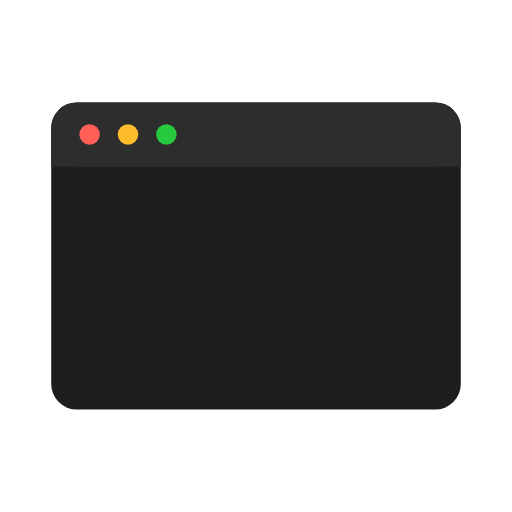
t = 0.00 s
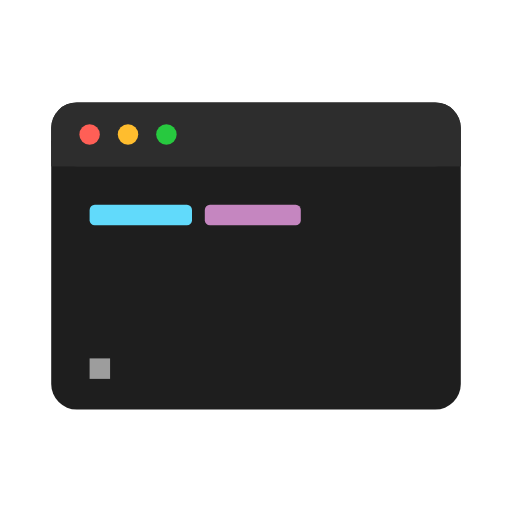
t = 0.35 s
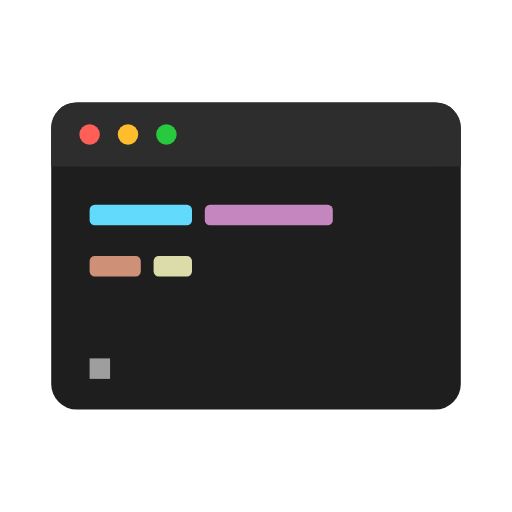
t = 0.65 s
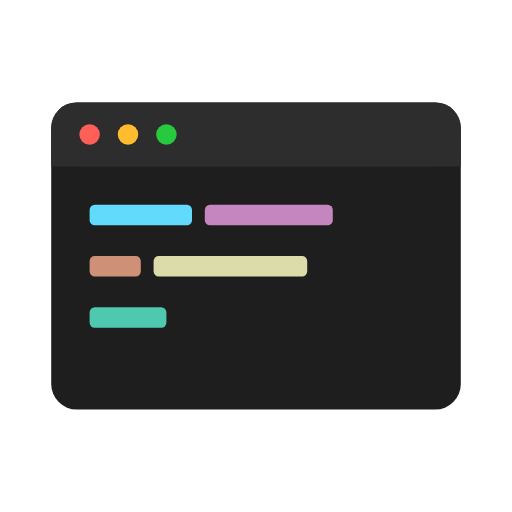
t = 1.00 s
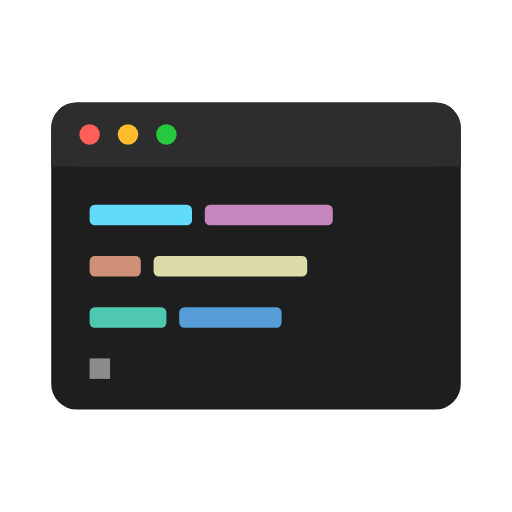
t = 1.30 s
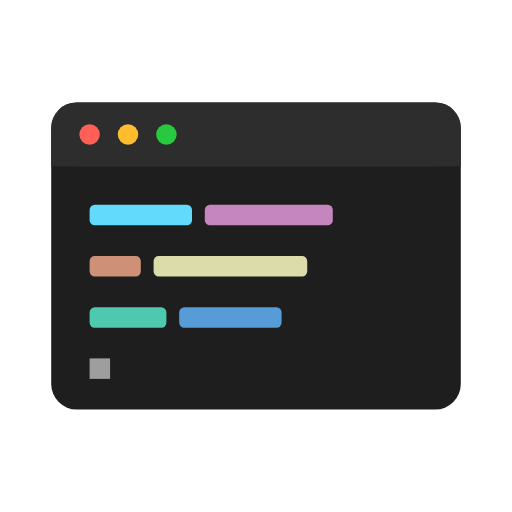
t = 1.65 s

The animated SVG that drew these frames (rendered in a browser with its animation timeline set to each time). Animation: 8 SMIL elements (animate=8); one cycle of 2.00 s, repeats indefinitely.

<svg xmlns="http://www.w3.org/2000/svg" viewBox="0 0 200 200" width="200" height="200">
  <!-- Terminal Background -->
  <rect x="20" y="40" width="160" height="120" rx="10" ry="10" fill="#1e1e1e" />
  
  <!-- Terminal Header -->
  <rect x="20" y="40" width="160" height="25" rx="10" ry="10" fill="#2d2d2d" />
  <rect x="20" y="55" width="160" height="10" fill="#2d2d2d" /> <!-- Cover bottom radius of header -->
  
  <!-- Window Buttons -->
  <circle cx="35" cy="52.5" r="4" fill="#ff5f56" />
  <circle cx="50" cy="52.5" r="4" fill="#ffbd2e" />
  <circle cx="65" cy="52.5" r="4" fill="#27c93f" />

  <!-- Code Lines -->
  <g>
    <!-- Line 1 -->
    <rect x="35" y="80" width="0" height="8" rx="2" fill="#61dafb">
      <animate attributeName="width" values="0;40;40;40" keyTimes="0;0.1;0.9;1" dur="2s" repeatCount="indefinite" />
    </rect>
    <rect x="80" y="80" width="0" height="8" rx="2" fill="#c586c0">
      <animate attributeName="width" values="0;0;50;50" keyTimes="0;0.1;0.2;1" dur="2s" repeatCount="indefinite" />
    </rect>

    <!-- Line 2 -->
    <rect x="35" y="100" width="0" height="8" rx="2" fill="#ce9178">
      <animate attributeName="width" values="0;0;20;20" keyTimes="0;0.2;0.3;1" dur="2s" repeatCount="indefinite" />
    </rect>
    <rect x="60" y="100" width="0" height="8" rx="2" fill="#dcdcaa">
      <animate attributeName="width" values="0;0;60;60" keyTimes="0;0.3;0.4;1" dur="2s" repeatCount="indefinite" />
    </rect>

    <!-- Line 3 -->
    <rect x="35" y="120" width="0" height="8" rx="2" fill="#4ec9b0">
      <animate attributeName="width" values="0;0;30;30" keyTimes="0;0.4;0.5;1" dur="2s" repeatCount="indefinite" />
    </rect>
    <rect x="70" y="120" width="0" height="8" rx="2" fill="#569cd6">
      <animate attributeName="width" values="0;0;40;40" keyTimes="0;0.5;0.6;1" dur="2s" repeatCount="indefinite" />
    </rect>
    
    <!-- Cursor Blinking -->
    <rect x="35" y="140" width="8" height="8" fill="#d4d4d4">
      <animate attributeName="opacity" values="0;1;0" dur="1s" repeatCount="indefinite" />
      <animate attributeName="x" values="35;115" keyTimes="0;1" dur="2s" repeatCount="indefinite" calcMode="discrete" /> 
      <!-- Simplified cursor movement logic for visual effect -->
    </rect>
  </g>
</svg>
